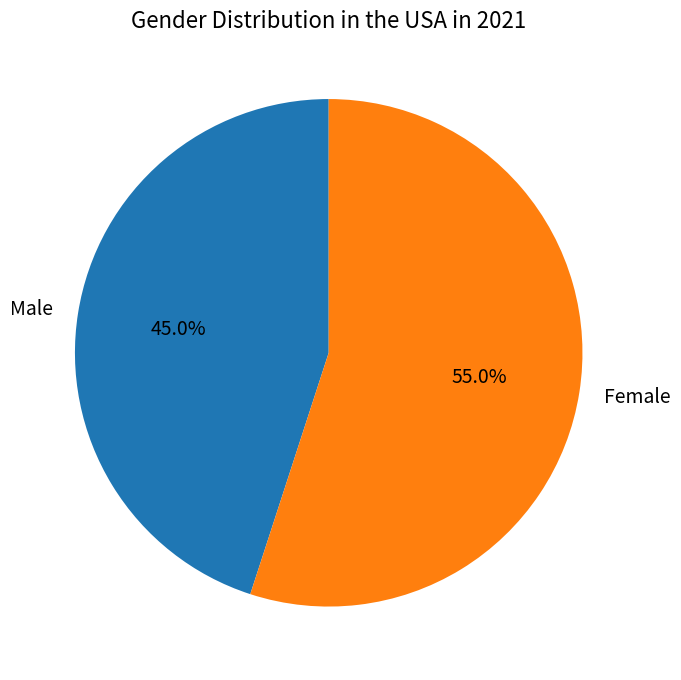

Python code for this plot: (Note: this script raises an exception after producing the figure.)

import matplotlib.pyplot as plt
import numpy as np

plt.figure(figsize=(7,7))
labels = ['Male', 'Female']
sizes = [45, 55]
plt.pie(sizes, labels=labels, autopct='%1.1f%%', startangle=90, textprops={'fontsize': 14})
plt.title('Gender Distribution in the USA in 2021', fontsize=16)
plt.tight_layout()
plt.savefig('pie chart/png/392.png')
plt.clf()
